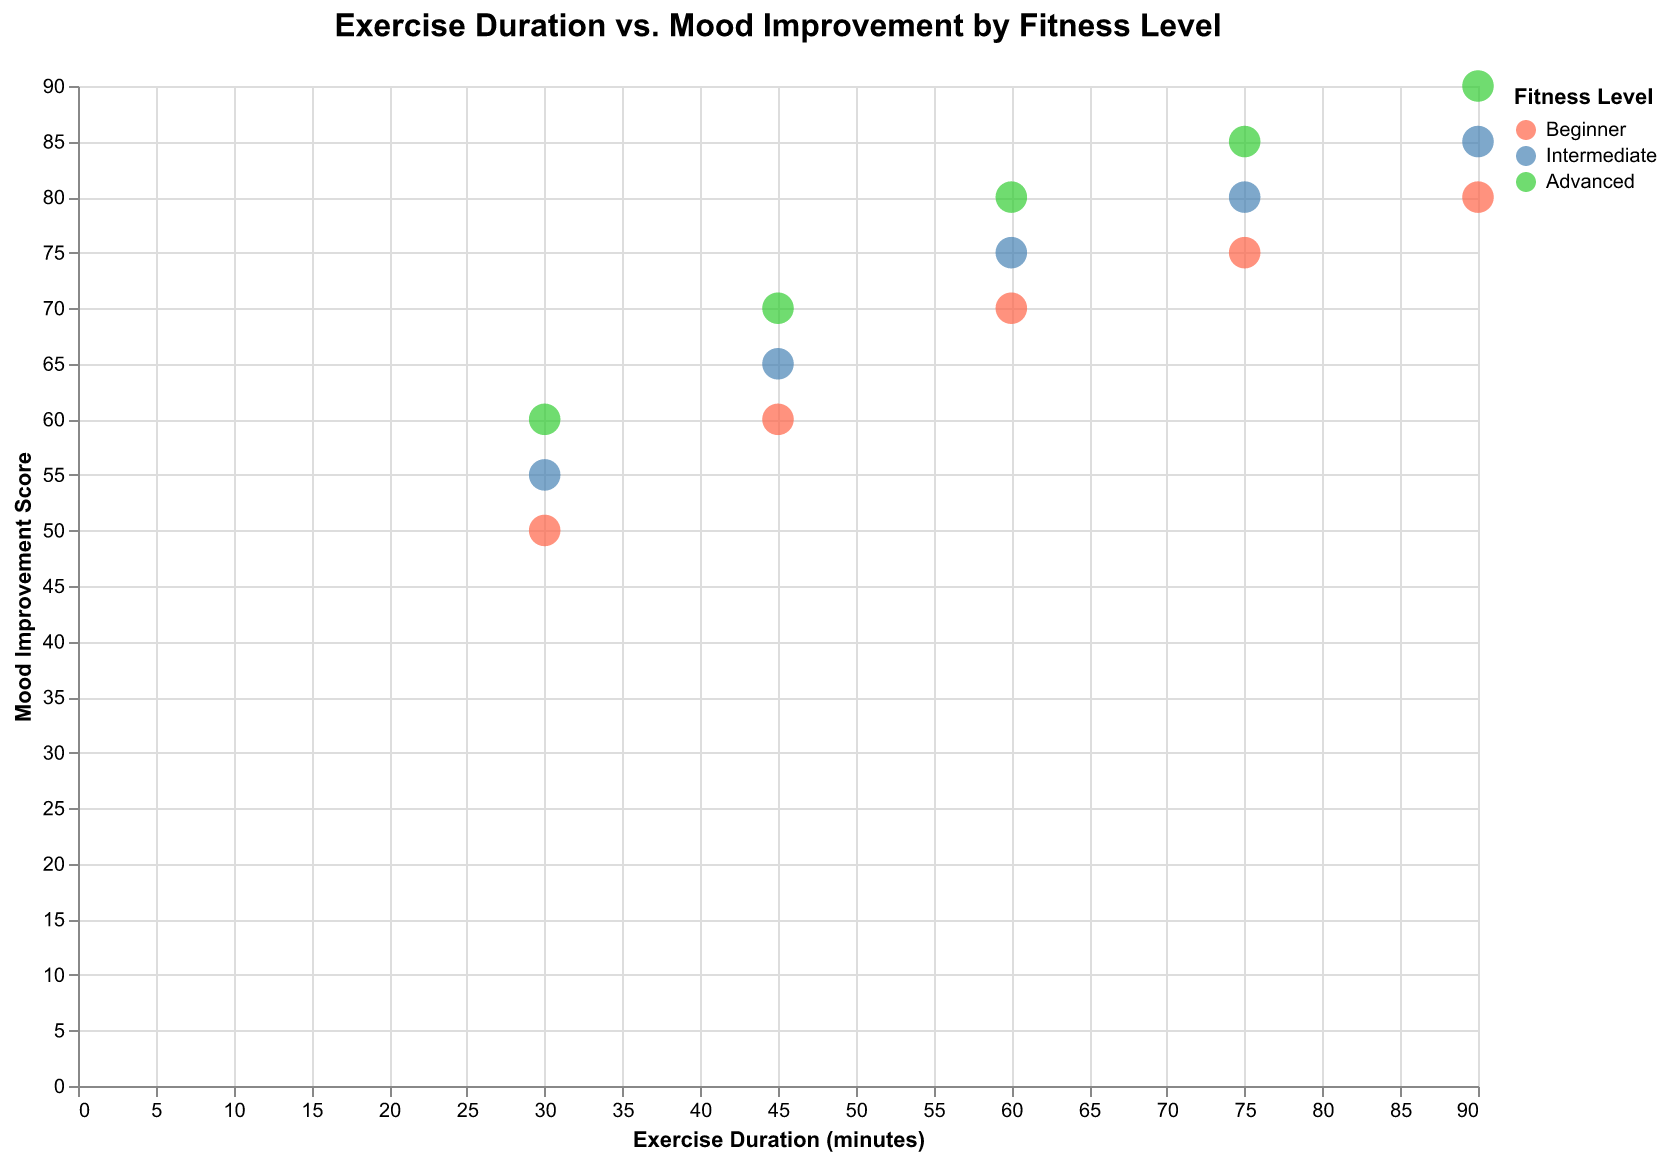

Values plotted in this chart, from the file beside it:
Fitness Level, Exercise Duration, Mood Improvement
Beginner, 30, 50
Beginner, 45, 60
Intermediate, 30, 55
Intermediate, 45, 65
Advanced, 30, 60
Advanced, 45, 70
Beginner, 60, 70
Intermediate, 60, 75
Advanced, 60, 80
Beginner, 75, 75
Intermediate, 75, 80
Advanced, 75, 85
Beginner, 90, 80
Intermediate, 90, 85
Advanced, 90, 90
